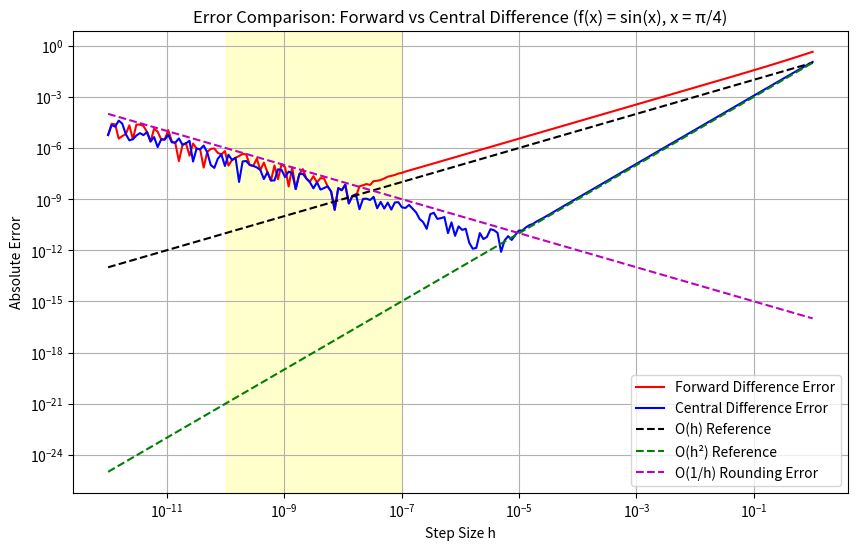

Python code for this plot:
import numpy as np
import matplotlib.pyplot as plt

# テスト関数とその導関数
def f(x):
    return np.sin(x)

def df(x):  # 実際の導関数
    return np.cos(x)

# 前方差分近似
def forward_diff(f, x, h):
    return (f(x + h) - f(x)) / h

# 中心差分近似
def central_diff(f, x, h):
    return (f(x + h) - f(x - h)) / (2 * h)

# エラー計算
def compute_errors(x_val, h_values):
    true_deriv = df(x_val)
    
    forward_errors = []
    central_errors = []
    
    for h in h_values:
        # 各差分法による近似
        forward_approx = forward_diff(f, x_val, h)
        central_approx = central_diff(f, x_val, h)
        
        # 絶対誤差の計算
        forward_error = abs(forward_approx - true_deriv)
        central_error = abs(central_approx - true_deriv)
        
        forward_errors.append(forward_error)
        central_errors.append(central_error)
    
    return forward_errors, central_errors

# 誤差の理論的なオーダーを示す参照線
def reference_lines(h_values):
    # O(h)参照線
    order_h = [h for h in h_values]
    # O(h^2)参照線
    order_h2 = [h**2 for h in h_values]
    # O(1/h)参照線（丸め誤差の影響）
    order_inv_h = [1.0/h for h in h_values]
    
    # スケーリング係数（グラフ上で見やすくするため）
    scale_h = 0.1
    scale_h2 = 0.1
    scale_inv_h = 1e-16  # マシンイプシロン程度のスケール
    
    return [scale_h * o for o in order_h], [scale_h2 * o for o in order_h2], [scale_inv_h * o for o in order_inv_h]

# メイン実行部分
def main():
    # テストする点
    x_val = np.pi / 4  # π/4 (45度)
    
    # 刻み幅hの範囲（対数スケール）
    h_values = np.logspace(-12, 0, 200)  # 10^(-16) から 10^0 までの範囲
    
    # 理論的な最適なhを計算
    # 前方差分: h_opt ≈ sqrt(ε)
    # 中心差分: h_opt ≈ ε^(1/3)
    epsilon = np.finfo(float).eps  # マシンイプシロン
    h_opt_forward = np.sqrt(epsilon)
    h_opt_central = np.power(epsilon, 1/3)
    
    # 誤差計算
    forward_errors, central_errors = compute_errors(x_val, h_values)
    
    # 理論的オーダーの参照線
    ref_h, ref_h2, ref_inv_h = reference_lines(h_values)
    
    # プロット
    plt.figure(figsize=(10, 6))
    plt.loglog(h_values, forward_errors, 'r-', label='Forward Difference Error')
    plt.loglog(h_values, central_errors, 'b-', label='Central Difference Error')
    plt.loglog(h_values, ref_h, 'k--', label='O(h) Reference')
    plt.loglog(h_values, ref_h2, 'g--', label='O(h²) Reference')
    plt.loglog(h_values, ref_inv_h, 'm--', label='O(1/h) Rounding Error')
    
    # Graph settings in English
    plt.xlabel('Step Size h')
    plt.ylabel('Absolute Error')
    plt.title('Error Comparison: Forward vs Central Difference (f(x) = sin(x), x = π/4)')
    plt.grid(True, which="both", ls="-")
    plt.legend()
    
    # Annotate the total error model
    #plt.text(1e-5, 1e-12, "Total Error ≈ C₁h^p + C₂ε/h", fontsize=10, 
             #bbox=dict(facecolor='white', alpha=0.7))
             
    # Add minimum point annotation for both methods
    min_h_forward = h_values[np.argmin(forward_errors)]
    min_error_forward = min(forward_errors)
    min_h_central = h_values[np.argmin(central_errors)]
    min_error_central = min(central_errors)
    
    #plt.scatter(min_h_forward, min_error_forward, color='r', s=50, zorder=5)
    #plt.scatter(min_h_central, min_error_central, color='b', s=50, zorder=5)
    
    #plt.annotate(f"Optimal h ≈ {min_h_forward:.2e}", 
    #             xy=(min_h_forward, min_error_forward), 
    #             xytext=(min_h_forward*5, min_error_forward*5),
    #             arrowprops=dict(facecolor='black', shrink=0.05, width=1.5))
                 
    # Highlight the region where rounding errors dominate
    plt.axvspan(1e-10, 1e-7, alpha=0.2, color='yellow', label='Rounding Error Dominant')
    
    # 図の保存
    plt.savefig('diff_error_comparison.pdf')
    plt.show()

if __name__ == "__main__":
    main()